Run: headless pygame with SDL's dummy video driver; simulated clock (each Clock.tick advances the game by its frame time, no real sleeping); random seed 0; keys injected as events and as key.get_pressed() state; mouse plan: one left click at the window centre at the start of phase 2, then a move to the lower-right quarter at the start of phase 3.
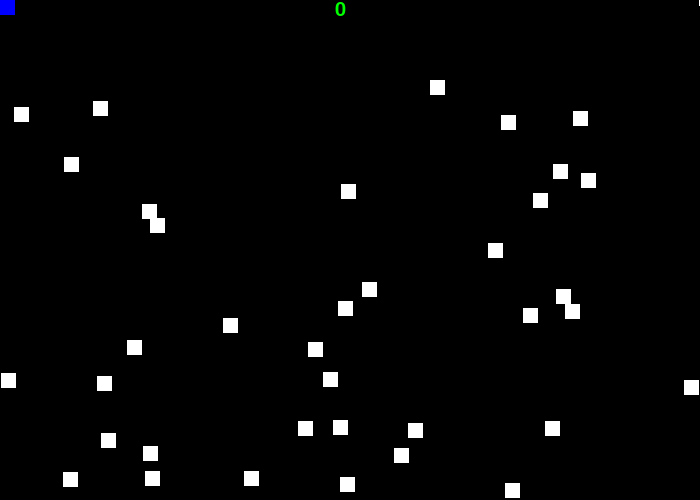
Frame 1 of 4 · flips 1–60 · no input
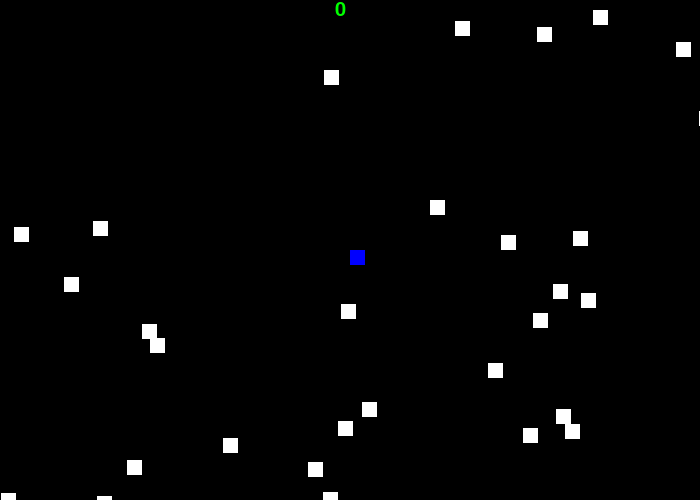
Frame 2 of 4 · flips 61–180 · clicked the window centre · tapped SPACE, RETURN · held RIGHT (→), D
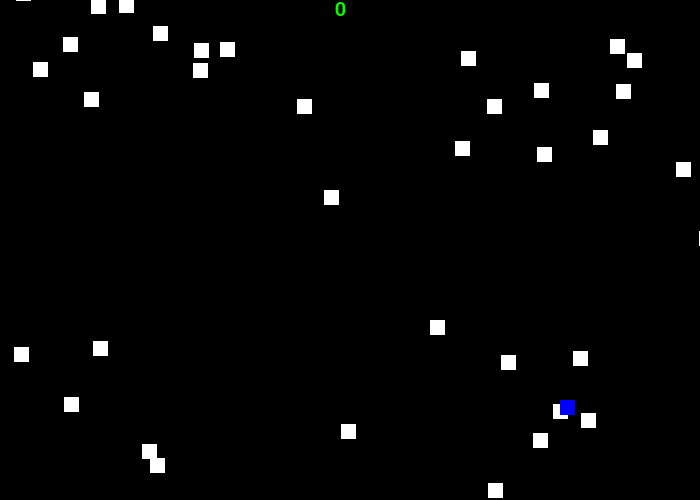
Frame 3 of 4 · flips 181–300 · moved the mouse to the lower-right quarter · held DOWN (↓), S
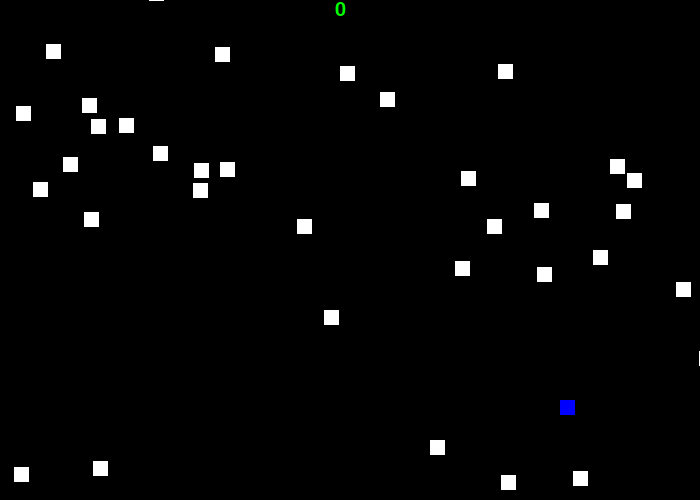
Frame 4 of 4 · flips 301–420 · held LEFT (←), A, UP (↑), W

The pygame program that drew these frames:

import pygame
import random

# Define some colors
BLACK = (0, 0, 0)
WHITE = (255, 255, 255)
GREEN = (0, 255, 0)
RED = (255, 0, 0)
BLUE = (0, 0, 255)
GOLD = (255, 215, 0)

pygame.init()

# Set the width and height of the screen [width, height]
size = (700, 500)
screen = pygame.display.set_mode(size)

# class Bullet:
#     def __init__(self, x, y, colour) -> None:
#         self.x = x
#         self.y = y
#         self.colour = colour
#     #end constructor

#     def __repr__(self) -> str:
#         return f'x:{self.x},y:{self.y},colour:{self.colour}'
#     #end function
# #end class

class Block(pygame.sprite.Sprite):
    def __init__(self, colour, height, width) -> None:
        super().__init__()
        self.image = pygame.Surface([width,height])
        self.image.fill(colour)
        self.rect = self.image.get_rect()
    #end constructor

    def update(self):
        # Move the block down one pixel
        self.rect.y += 1
        if self.rect.y > size[1]:
            self.reset_pos()
        #end if
    #end method

    def reset_pos(self):
        self.rect.y = random.randrange(-300, -20)
        self.rect.x = random.randrange(0, size[0])
    #end method
#end class

class Bullet(pygame.sprite.Sprite):
    def __init__(self):
        super().__init__()
 
        self.image = pygame.Surface([4, 4])
        self.image.fill(GOLD)
 
        self.rect = self.image.get_rect()
    #end constructor
 
    def update(self):
        self.rect.y -= 3
    #end method
#end class


pygame.display.set_caption("Space Invaders")
score = 0
sans_font = pygame.font.SysFont('Comic Sans MS', 30)

# Loop until the user clicks the close button.
done = False

block_list = pygame.sprite.Group()
all_sprite_list = pygame.sprite.Group()
bullet_list = pygame.sprite.Group()

for i in range(50):
    block = Block(WHITE, 15, 15)
    block.rect.x = random.randrange(size[0])
    block.rect.y = random.randrange(size[1])

    block_list.add(block)
    all_sprite_list.add(block)
#next i

player = Block(BLUE, 15, 15)
all_sprite_list.add(player)

# Used to manage how fast the screen updates
clock = pygame.time.Clock()

# -------- Main Program Loop -----------
while not done:
    # --- Main event loop
    for event in pygame.event.get():
        if event.type == pygame.QUIT:
            done = True
        elif event.type == pygame.KEYDOWN:
            if event.key == pygame.K_SPACE:
                # Fire a bullet if the user clicks the mouse button
                bullet = Bullet()
                # Set the bullet so it is where the player is
                bullet.rect.x = player.rect.x
                bullet.rect.y = player.rect.y
                # Add the bullet to the lists
                all_sprite_list.add(bullet)
                bullet_list.add(bullet)
            #end if
        #end if
    #next event

    # --- Game logic should go here
    pos = pygame.mouse.get_pos()
    
    all_sprite_list.update()
 
    player.rect.x = pos[0]
    player.rect.y = pos[1] 

    for bullet in bullet_list:
        blocks_hit_list = pygame.sprite.spritecollide(bullet, block_list, False)

        for block in blocks_hit_list:
            bullet_list.remove(bullet)
            all_sprite_list.remove(bullet)
            score += 1
            block.reset_pos()
        #next block

        if bullet.rect.y < -10:
                bullet_list.remove(bullet)
                all_sprite_list.remove(bullet)
        #end if
    #next bullet

    # If you want a background image, replace this clear with blit'ing the
    # background image.
    screen.fill(BLACK)

    # --- Drawing code should go here
    all_sprite_list.draw(screen)
    blockDestroyed = sans_font.render(str(score),1,GREEN)
    screen.blit(blockDestroyed, (335,0))

    # --- Go ahead and update the screen with what we've drawn.
    pygame.display.flip()

    # --- Limit to 60 frames per second
    clock.tick(60)

# Close the window and quit.
pygame.quit()
